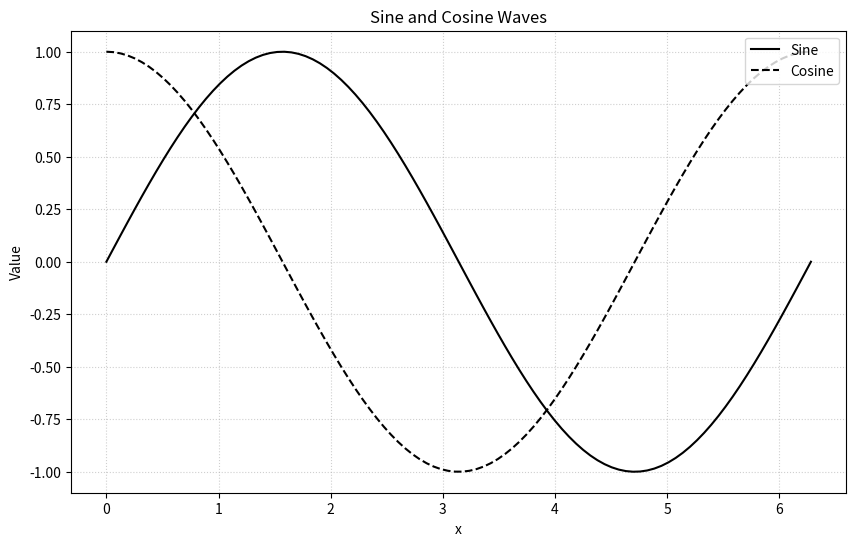

Write Python code to recreate this figure.
import numpy as np
import matplotlib.pyplot as plt

# Define x values from 0 to 2*pi with 100 points
x = np.linspace(0, 2 * np.pi, 100)

# Calculate sine and cosine values
sine = np.sin(x)
cosine = np.cos(x)

# Create the plot with both lines
plt.figure(figsize=(10, 6))

# Plot sine wave in black
plt.plot(x, sine, color='black', linestyle='-', linewidth=1.5, label='Sine')

# Plot cosine wave in black (same color as R's col=c(1,1))
plt.plot(x, cosine, color='black', linestyle='--', linewidth=1.5, label='Cosine') # Using dashed for differentiation

# Customize the plot
plt.title("Sine and Cosine Waves")
plt.xlabel("x")
plt.ylabel("Value")
plt.grid(True, linestyle=':', alpha=0.6) # Add a light grid for readability

# Add a legend
plt.legend(loc='upper right')

plt.show() 